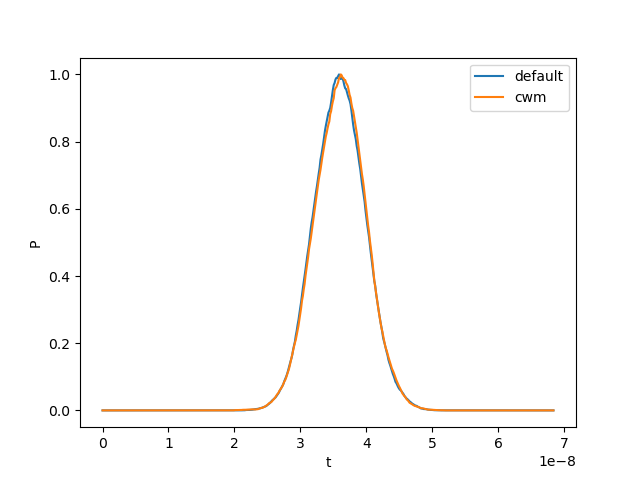

The table this chart was drawn from, first rows:
0; t_default; P_default; t_cwm; P_cwm
; 0.0; 0.0; 0.0; 0.0
; 1.3381726499464563e-10; 0.0; 1.3381726499464563e-10; 0.0
; 2.6763452998929127e-10; 0.0; 2.6763452998929127e-10; 0.0
; 4.014517949839369e-10; 0.0; 4.014517949839369e-10; 0.0
; 5.352690599785825e-10; 0.0; 5.352690599785825e-10; 0.0
; 6.690863249732282e-10; 0.0; 6.690863249732282e-10; 0.0
; 8.029035899678738e-10; 0.0; 8.029035899678738e-10; 0.0
; 9.367208549625194e-10; 0.0; 9.367208549625194e-10; 0.0
; 1.070538119957165e-09; 0.0; 1.070538119957165e-09; 0.0
; 1.2043553849518107e-09; 0.0; 1.2043553849518107e-09; 0.0
; 1.3381726499464563e-09; 0.0; 1.3381726499464563e-09; 0.0
; 1.471989914941102e-09; 0.0; 1.471989914941102e-09; 0.0
; 1.6058071799357476e-09; 0.0; 1.6058071799357476e-09; 0.0
; 1.7396244453640741e-09; 0.0; 1.7396244453640741e-09; 0.0
; 1.8734417103587198e-09; 0.0; 1.8734417103587198e-09; 0.0
; 2.0072589753533654e-09; 0.0; 2.0072589753533654e-09; 0.0
; 2.141076240348011e-09; 0.0; 2.141076240348011e-09; 0.0
; 2.2748935053426567e-09; 0.0; 2.2748935053426567e-09; 0.0
; 2.4087107703373023e-09; 0.0; 2.4087107703373023e-09; 0.0
; 2.542528035331948e-09; 0.0; 2.542528035331948e-09; 0.0
; 2.6763453003265936e-09; 0.0; 2.6763453003265936e-09; 0.0
; 2.810162565321239e-09; 0.0; 2.810162565321239e-09; 0.0
; 2.943979830315885e-09; 0.0; 2.943979830315885e-09; 0.0
; 3.0777970953105305e-09; 0.0; 3.0777970953105305e-09; 0.0
; 3.211614360305176e-09; 0.0; 3.211614360305176e-09; 0.0
; 3.3454316252998217e-09; 0.0; 3.3454316252998217e-09; 0.0
; 3.4792488902944674e-09; 0.0; 3.4792488902944674e-09; 0.0
; 3.613066155289113e-09; 0.0; 3.613066155289113e-09; 0.0
; 3.746883420283759e-09; 0.0; 3.746883420283759e-09; 0.0
; 3.880700685278404e-09; 0.0; 3.880700685278404e-09; 0.0
; 4.01451795027305e-09; 0.0; 4.01451795027305e-09; 0.0
; 4.1483352152676956e-09; 0.0; 4.1483352152676956e-09; 0.0
; 4.282152480262341e-09; 0.0; 4.282152480262341e-09; 0.0
; 4.415969745256987e-09; 0.0; 4.415969745256987e-09; 0.0
; 4.5497870102516325e-09; 0.0; 4.5497870102516325e-09; 0.0
; 4.683604275246278e-09; 0.0; 4.683604275246278e-09; 0.0
; 4.817421540240924e-09; 0.0; 4.817421540240924e-09; 0.0
; 4.951238805235569e-09; 0.0; 4.951238805235569e-09; 0.0
; 5.085056070230215e-09; 0.0; 5.085056070230215e-09; 0.0
; 5.2188733356585415e-09; 0.0; 5.2188733356585415e-09; 0.0
; 5.352690600653187e-09; 0.0; 5.352690600653187e-09; 0.0
; 5.486507865647833e-09; 0.0; 5.486507865647833e-09; 0.0
; 5.620325130642478e-09; 0.0; 5.620325130642478e-09; 0.0
; 5.754142395637124e-09; 0.0; 5.754142395637124e-09; 0.0
; 5.88795966063177e-09; 0.0; 5.88795966063177e-09; 0.0
; 6.021776925626415e-09; 0.0; 6.021776925626415e-09; 0.0
; 6.155594190621061e-09; 0.0; 6.155594190621061e-09; 0.0
; 6.2894114556157066e-09; 0.0; 6.2894114556157066e-09; 0.0
; 6.423228720610352e-09; 0.0; 6.423228720610352e-09; 0.0
; 6.557045985604998e-09; 0.0; 6.557045985604998e-09; 0.0
; 6.6908632505996435e-09; 0.0; 6.6908632505996435e-09; 0.0
; 6.824680515594289e-09; 0.0; 6.824680515594289e-09; 0.0
; 6.958497780588935e-09; 0.0; 6.958497780588935e-09; 0.0
; 7.09231504558358e-09; 0.0; 7.09231504558358e-09; 0.0
; 7.226132310578226e-09; 0.0; 7.226132310578226e-09; 0.0
; 7.359949575572872e-09; 0.0; 7.359949575572872e-09; 0.0
; 7.493766840567517e-09; 0.0; 7.493766840567517e-09; 0.0
; 7.627584105562163e-09; 0.0; 7.627584105562163e-09; 0.0
; 7.761401370556809e-09; 0.0; 7.761401370556809e-09; 0.0
; 7.895218635551454e-09; 0.0; 7.895218635551454e-09; 0.0
... 452 more rows
